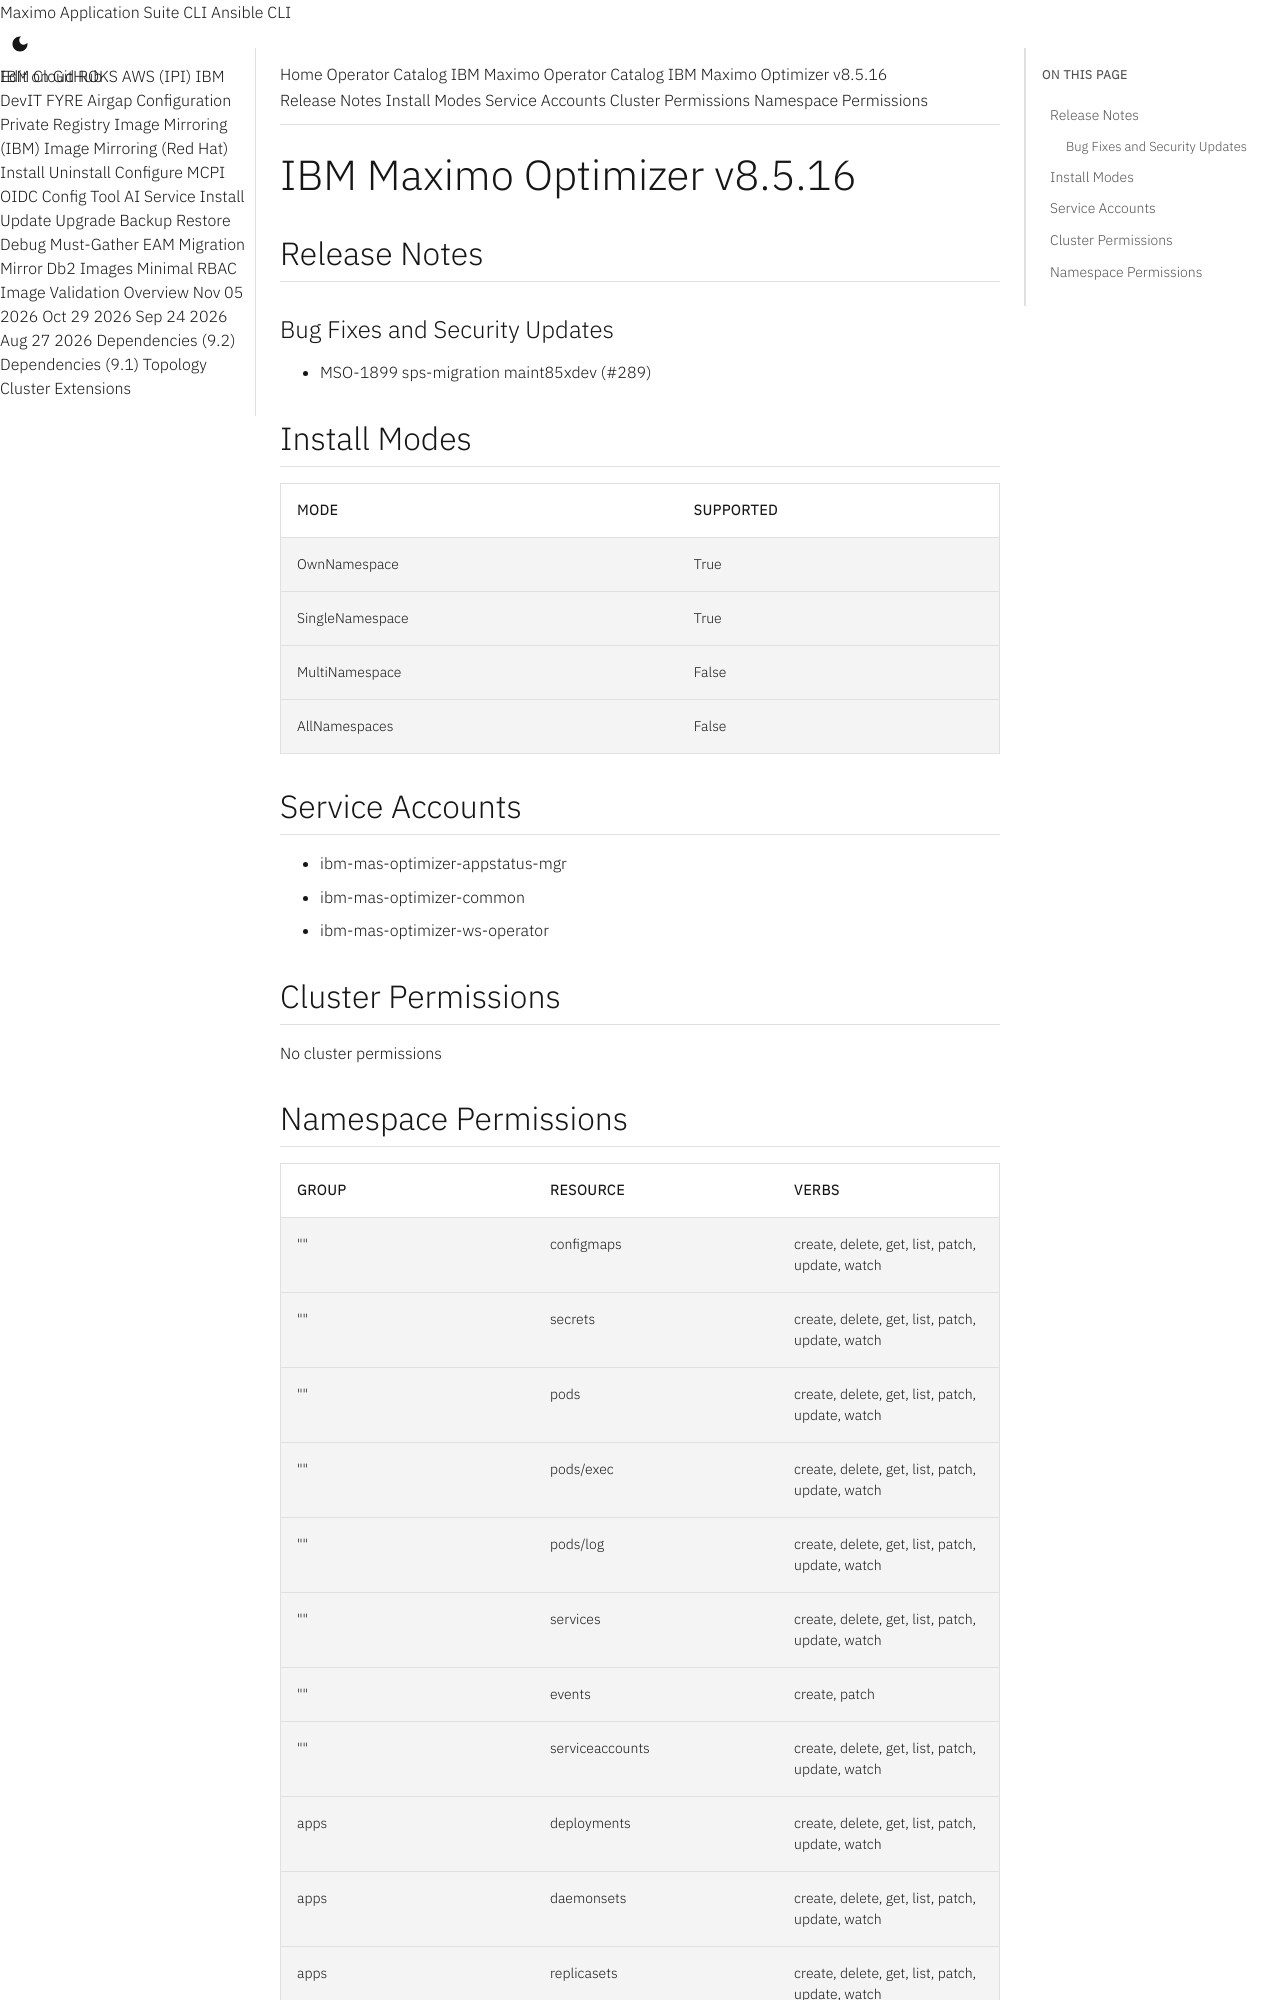

repository: ibm-mas/cli · page: catalogs/packages/ibm-mas-optimizer/8.5.16/index.html · generator: mkdocs

extra_breadcrumb_title_1: Operator Catalog
extra_breadcrumb_title_2: IBM Maximo Operator Catalog
extra_breadcrumb_url_2: ../../../
nav_title: Operator Catalog

IBM Maximo Optimizer v8.5.16
================================================================================

Release Notes
--------------------------------------------------------------------------------
### Bug Fixes and Security Updates
- MSO-1899 sps-migration maint85xdev (#289)

Install Modes
--------------------------------------------------------------------------------
| Mode                 | Supported |
| :------------------- | :-------- |
| OwnNamespace         | True      |
| SingleNamespace      | True      |
| MultiNamespace       | False     |
| AllNamespaces        | False     |

Service Accounts
--------------------------------------------------------------------------------
- ibm-mas-optimizer-appstatus-mgr
- ibm-mas-optimizer-common
- ibm-mas-optimizer-ws-operator

Cluster Permissions
--------------------------------------------------------------------------------
No cluster permissions
